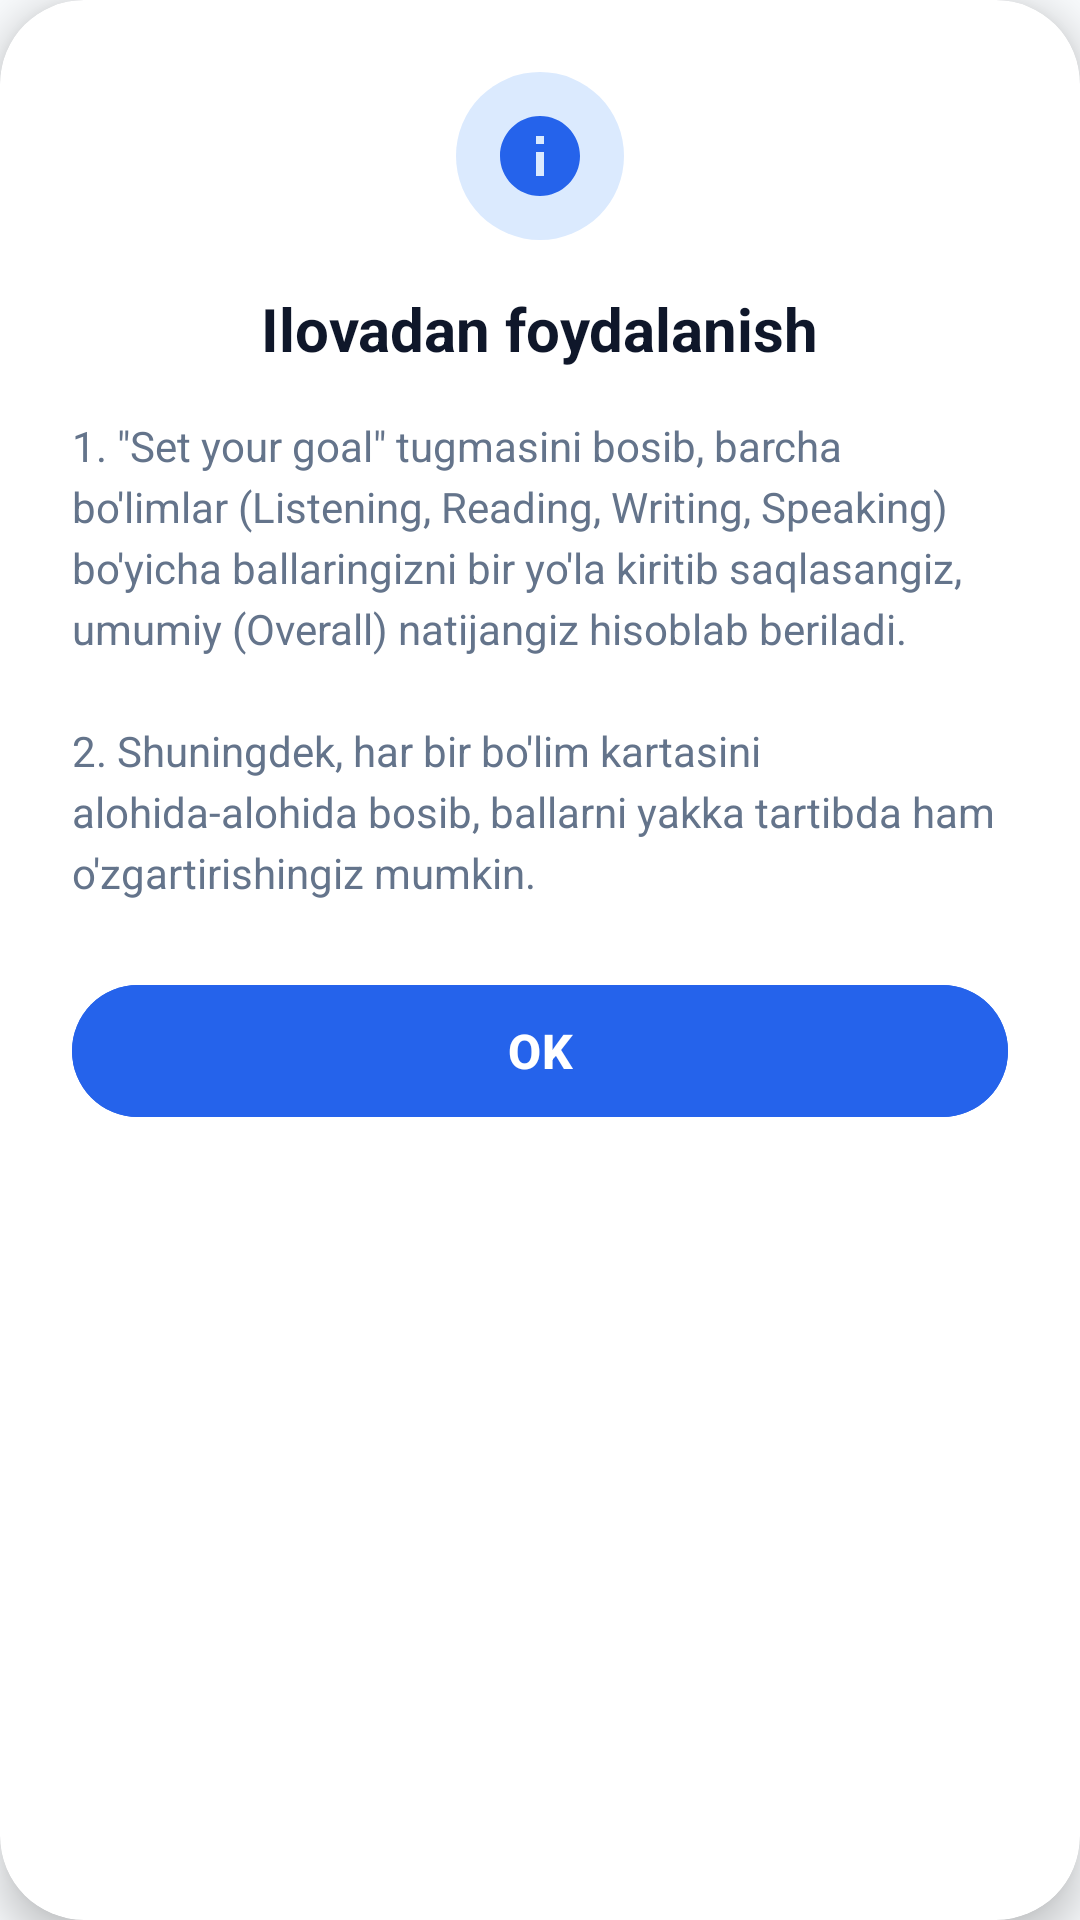

Layout XML and referenced resources for this Android screen:
<!-- AndroidManifest.xml: application theme Theme.IELTSMyBand -->
<!-- res/layout/dialog_about_ielts.xml -->
<?xml version="1.0" encoding="utf-8"?>
<com.google.android.material.card.MaterialCardView xmlns:android="http://schemas.android.com/apk/res/android"
    xmlns:app="http://schemas.android.com/apk/res-auto"
    android:layout_width="match_parent"
    android:layout_height="wrap_content"
    app:cardBackgroundColor="@color/dialog_bg"
    app:cardCornerRadius="28dp"
    app:cardElevation="8dp"
    app:strokeWidth="0dp">

    <LinearLayout
        android:layout_width="match_parent"
        android:layout_height="wrap_content"
        android:gravity="center_horizontal"
        android:orientation="vertical"
        android:padding="24dp">

        <ImageView
            android:layout_width="56dp"
            android:layout_height="56dp"
            android:background="@drawable/bg_circle_light_blue"
            android:padding="12dp"
            android:src="@drawable/ic_info_blue"
            android:importantForAccessibility="no" />

        <TextView
            android:id="@+id/tv_dialog_title"
            android:layout_width="wrap_content"
            android:layout_height="wrap_content"
            android:layout_marginTop="16dp"
            android:text="@string/about_ielts_title"
            android:textColor="@color/text_primary"
            android:textSize="20sp"
            android:textStyle="bold" />

        <TextView
            android:id="@+id/tv_dialog_desc"
            android:layout_width="match_parent"
            android:layout_height="wrap_content"
            android:layout_marginTop="16dp"
            android:lineSpacingExtra="4dp"
            android:text="@string/about_ielts_description"
            android:textColor="@color/text_secondary"
            android:textSize="14sp" />

        <com.google.android.material.button.MaterialButton
            android:id="@+id/btn_dialog_ok"
            android:layout_width="match_parent"
            android:layout_height="52dp"
            android:layout_marginTop="24dp"
            android:backgroundTint="@color/primary_blue"
            android:text="@string/btn_ok"
            android:textColor="#FFFFFF"
            android:textSize="16sp"
            android:textStyle="bold"
            app:cornerRadius="26dp" />

    </LinearLayout>

</com.google.android.material.card.MaterialCardView>
<!-- resources referenced by this layout -->
<resources>
  <color name="dialog_bg">#FFFFFF</color>
  <color name="primary_blue">#2563EB</color>
  <color name="text_primary">#0F172A</color>
  <color name="text_secondary">#64748B</color>
  <!-- drawable bg_circle_light_blue (drawable) -->
  <?xml version="1.0" encoding="utf-8"?>
  <shape xmlns:android="http://schemas.android.com/apk/res/android"
      android:shape="oval">
      <solid android:color="#DBEAFE"/>
  </shape>
  <!-- drawable ic_info_blue (drawable) -->
  <?xml version="1.0" encoding="utf-8"?>
  <vector xmlns:android="http://schemas.android.com/apk/res/android"
      android:width="24dp"
      android:height="24dp"
      android:viewportWidth="24"
      android:viewportHeight="24">
      <path
          android:fillColor="#2563EB"
          android:pathData="M12,2C6.48,2 2,6.48 2,12s4.48,10 10,10 10,-4.48 10,-10S17.52,2 12,2zM13,17h-2v-6h2v6zM13,9h-2V7h2v2z"/>
  </vector>
  <string name="about_ielts_description">1. \"Set your goal\" tugmasini bosib, barcha bo\'limlar (Listening, Reading, Writing, Speaking) bo\'yicha ballaringizni bir yo\'la kiritib saqlasangiz, umumiy (Overall) natijangiz hisoblab beriladi.\n\n2. Shuningdek, har bir bo\'lim kartasini alohida-alohida bosib, ballarni yakka tartibda ham o\'zgartirishingiz mumkin.</string>
  <string name="about_ielts_title">Ilovadan foydalanish</string>
  <string name="btn_ok">OK</string>
  <style name="Theme.IELTSMyBand" parent="Base.Theme.IELTSMyBand" />
  <style name="Base.Theme.IELTSMyBand" parent="Theme.Material3.DayNight.NoActionBar">
          <item name="android:windowBackground">@color/bg_main</item>
          <item name="colorPrimary">@color/primary_blue</item>
      </style>
  <color name="bg_main">#F8FAFC</color>
</resources>
